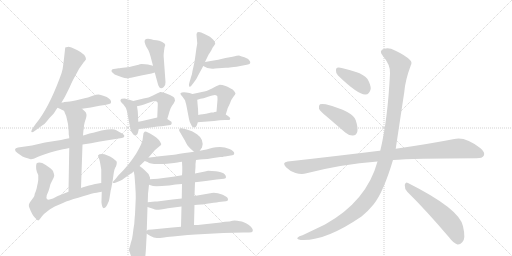
t = 0.00 s
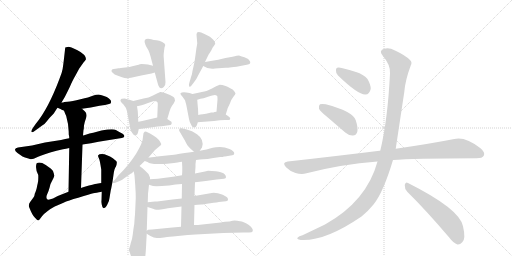
t = 4.03 s
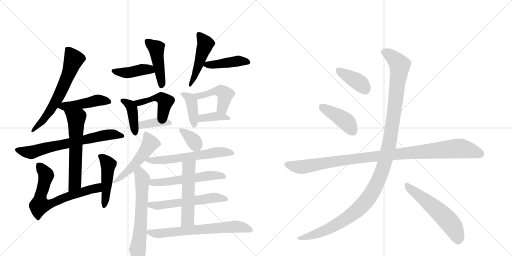
t = 8.05 s
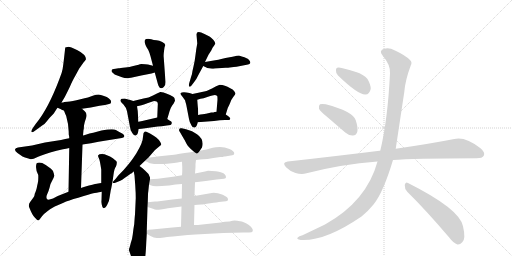
t = 12.08 s
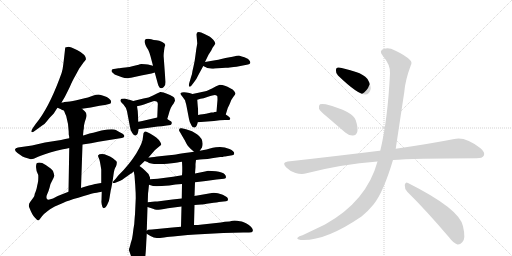
t = 16.10 s
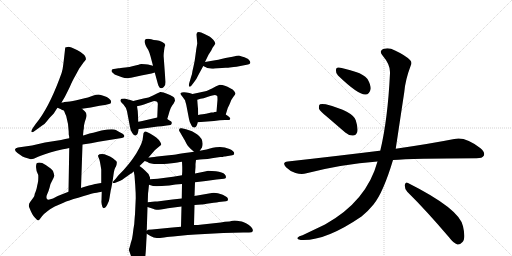
t = 20.13 s

The animated SVG that drew these frames (rendered in a browser with its animation timeline set to each time). Animation: 29 CSS @keyframes rules; one cycle of 20.13 s.

<svg version="1.1" viewBox="0 0 2048 1024" xmlns="http://www.w3.org/2000/svg">
  <g stroke="lightgray" stroke-dasharray="1,1" stroke-width="1" transform="scale(4, 4)">
    <line x1="0" y1="0" x2="256" y2="256"></line>
    <line x1="256" y1="0" x2="0" y2="256"></line>
    <line x1="128" y1="0" x2="128" y2="256"></line>
    <line x1="0" y1="128" x2="256" y2="128"></line>
    <line x1="256" y1="0" x2="512" y2="256"></line>
    <line x1="512" y1="0" x2="256" y2="256"></line>
    <line x1="384" y1="0" x2="384" y2="256"></line>
    <line x1="256" y1="128" x2="512" y2="128"></line>
  </g>
<g transform="scale(1, -1) translate(0, -850)">
   <style type="text/css">
    @keyframes keyframes0 {
      from {
       stroke: black;
       stroke-dashoffset: 638;
       stroke-width: 128;
       }
       67% {
       animation-timing-function: step-end;
       stroke: black;
       stroke-dashoffset: 0;
       stroke-width: 128;
       }
       to {
       stroke: black;
       stroke-width: 1024;
       }
       }
       #make-me-a-hanzi-animation-0 {
         animation: keyframes0 0.769206s both;
         animation-delay: 0.000000s;
         animation-timing-function: linear;
       }
    @keyframes keyframes1 {
      from {
       stroke: black;
       stroke-dashoffset: 456;
       stroke-width: 128;
       }
       60% {
       animation-timing-function: step-end;
       stroke: black;
       stroke-dashoffset: 0;
       stroke-width: 128;
       }
       to {
       stroke: black;
       stroke-width: 1024;
       }
       }
       #make-me-a-hanzi-animation-1 {
         animation: keyframes1 0.621094s both;
         animation-delay: 0.769206s;
         animation-timing-function: linear;
       }
    @keyframes keyframes2 {
      from {
       stroke: black;
       stroke-dashoffset: 685;
       stroke-width: 128;
       }
       69% {
       animation-timing-function: step-end;
       stroke: black;
       stroke-dashoffset: 0;
       stroke-width: 128;
       }
       to {
       stroke: black;
       stroke-width: 1024;
       }
       }
       #make-me-a-hanzi-animation-2 {
         animation: keyframes2 0.807454s both;
         animation-delay: 1.390299s;
         animation-timing-function: linear;
       }
    @keyframes keyframes3 {
      from {
       stroke: black;
       stroke-dashoffset: 599;
       stroke-width: 128;
       }
       66% {
       animation-timing-function: step-end;
       stroke: black;
       stroke-dashoffset: 0;
       stroke-width: 128;
       }
       to {
       stroke: black;
       stroke-width: 1024;
       }
       }
       #make-me-a-hanzi-animation-3 {
         animation: keyframes3 0.737467s both;
         animation-delay: 2.197754s;
         animation-timing-function: linear;
       }
    @keyframes keyframes4 {
      from {
       stroke: black;
       stroke-dashoffset: 686;
       stroke-width: 128;
       }
       69% {
       animation-timing-function: step-end;
       stroke: black;
       stroke-dashoffset: 0;
       stroke-width: 128;
       }
       to {
       stroke: black;
       stroke-width: 1024;
       }
       }
       #make-me-a-hanzi-animation-4 {
         animation: keyframes4 0.808268s both;
         animation-delay: 2.935221s;
         animation-timing-function: linear;
       }
    @keyframes keyframes5 {
      from {
       stroke: black;
       stroke-dashoffset: 469;
       stroke-width: 128;
       }
       60% {
       animation-timing-function: step-end;
       stroke: black;
       stroke-dashoffset: 0;
       stroke-width: 128;
       }
       to {
       stroke: black;
       stroke-width: 1024;
       }
       }
       #make-me-a-hanzi-animation-5 {
         animation: keyframes5 0.631673s both;
         animation-delay: 3.743490s;
         animation-timing-function: linear;
       }
    @keyframes keyframes6 {
      from {
       stroke: black;
       stroke-dashoffset: 414;
       stroke-width: 128;
       }
       57% {
       animation-timing-function: step-end;
       stroke: black;
       stroke-dashoffset: 0;
       stroke-width: 128;
       }
       to {
       stroke: black;
       stroke-width: 1024;
       }
       }
       #make-me-a-hanzi-animation-6 {
         animation: keyframes6 0.586914s both;
         animation-delay: 4.375163s;
         animation-timing-function: linear;
       }
    @keyframes keyframes7 {
      from {
       stroke: black;
       stroke-dashoffset: 451;
       stroke-width: 128;
       }
       59% {
       animation-timing-function: step-end;
       stroke: black;
       stroke-dashoffset: 0;
       stroke-width: 128;
       }
       to {
       stroke: black;
       stroke-width: 1024;
       }
       }
       #make-me-a-hanzi-animation-7 {
         animation: keyframes7 0.617025s both;
         animation-delay: 4.962077s;
         animation-timing-function: linear;
       }
    @keyframes keyframes8 {
      from {
       stroke: black;
       stroke-dashoffset: 479;
       stroke-width: 128;
       }
       61% {
       animation-timing-function: step-end;
       stroke: black;
       stroke-dashoffset: 0;
       stroke-width: 128;
       }
       to {
       stroke: black;
       stroke-width: 1024;
       }
       }
       #make-me-a-hanzi-animation-8 {
         animation: keyframes8 0.639811s both;
         animation-delay: 5.579102s;
         animation-timing-function: linear;
       }
    @keyframes keyframes9 {
      from {
       stroke: black;
       stroke-dashoffset: 429;
       stroke-width: 128;
       }
       58% {
       animation-timing-function: step-end;
       stroke: black;
       stroke-dashoffset: 0;
       stroke-width: 128;
       }
       to {
       stroke: black;
       stroke-width: 1024;
       }
       }
       #make-me-a-hanzi-animation-9 {
         animation: keyframes9 0.599121s both;
         animation-delay: 6.218913s;
         animation-timing-function: linear;
       }
    @keyframes keyframes10 {
      from {
       stroke: black;
       stroke-dashoffset: 407;
       stroke-width: 128;
       }
       57% {
       animation-timing-function: step-end;
       stroke: black;
       stroke-dashoffset: 0;
       stroke-width: 128;
       }
       to {
       stroke: black;
       stroke-width: 1024;
       }
       }
       #make-me-a-hanzi-animation-10 {
         animation: keyframes10 0.581217s both;
         animation-delay: 6.818034s;
         animation-timing-function: linear;
       }
    @keyframes keyframes11 {
      from {
       stroke: black;
       stroke-dashoffset: 451;
       stroke-width: 128;
       }
       59% {
       animation-timing-function: step-end;
       stroke: black;
       stroke-dashoffset: 0;
       stroke-width: 128;
       }
       to {
       stroke: black;
       stroke-width: 1024;
       }
       }
       #make-me-a-hanzi-animation-11 {
         animation: keyframes11 0.617025s both;
         animation-delay: 7.399251s;
         animation-timing-function: linear;
       }
    @keyframes keyframes12 {
      from {
       stroke: black;
       stroke-dashoffset: 380;
       stroke-width: 128;
       }
       55% {
       animation-timing-function: step-end;
       stroke: black;
       stroke-dashoffset: 0;
       stroke-width: 128;
       }
       to {
       stroke: black;
       stroke-width: 1024;
       }
       }
       #make-me-a-hanzi-animation-12 {
         animation: keyframes12 0.559245s both;
         animation-delay: 8.016276s;
         animation-timing-function: linear;
       }
    @keyframes keyframes13 {
      from {
       stroke: black;
       stroke-dashoffset: 402;
       stroke-width: 128;
       }
       57% {
       animation-timing-function: step-end;
       stroke: black;
       stroke-dashoffset: 0;
       stroke-width: 128;
       }
       to {
       stroke: black;
       stroke-width: 1024;
       }
       }
       #make-me-a-hanzi-animation-13 {
         animation: keyframes13 0.577148s both;
         animation-delay: 8.575521s;
         animation-timing-function: linear;
       }
    @keyframes keyframes14 {
      from {
       stroke: black;
       stroke-dashoffset: 464;
       stroke-width: 128;
       }
       60% {
       animation-timing-function: step-end;
       stroke: black;
       stroke-dashoffset: 0;
       stroke-width: 128;
       }
       to {
       stroke: black;
       stroke-width: 1024;
       }
       }
       #make-me-a-hanzi-animation-14 {
         animation: keyframes14 0.627604s both;
         animation-delay: 9.152669s;
         animation-timing-function: linear;
       }
    @keyframes keyframes15 {
      from {
       stroke: black;
       stroke-dashoffset: 378;
       stroke-width: 128;
       }
       55% {
       animation-timing-function: step-end;
       stroke: black;
       stroke-dashoffset: 0;
       stroke-width: 128;
       }
       to {
       stroke: black;
       stroke-width: 1024;
       }
       }
       #make-me-a-hanzi-animation-15 {
         animation: keyframes15 0.557617s both;
         animation-delay: 9.780273s;
         animation-timing-function: linear;
       }
    @keyframes keyframes16 {
      from {
       stroke: black;
       stroke-dashoffset: 514;
       stroke-width: 128;
       }
       63% {
       animation-timing-function: step-end;
       stroke: black;
       stroke-dashoffset: 0;
       stroke-width: 128;
       }
       to {
       stroke: black;
       stroke-width: 1024;
       }
       }
       #make-me-a-hanzi-animation-16 {
         animation: keyframes16 0.668294s both;
         animation-delay: 10.337891s;
         animation-timing-function: linear;
       }
    @keyframes keyframes17 {
      from {
       stroke: black;
       stroke-dashoffset: 646;
       stroke-width: 128;
       }
       68% {
       animation-timing-function: step-end;
       stroke: black;
       stroke-dashoffset: 0;
       stroke-width: 128;
       }
       to {
       stroke: black;
       stroke-width: 1024;
       }
       }
       #make-me-a-hanzi-animation-17 {
         animation: keyframes17 0.775716s both;
         animation-delay: 11.006185s;
         animation-timing-function: linear;
       }
    @keyframes keyframes18 {
      from {
       stroke: black;
       stroke-dashoffset: 350;
       stroke-width: 128;
       }
       53% {
       animation-timing-function: step-end;
       stroke: black;
       stroke-dashoffset: 0;
       stroke-width: 128;
       }
       to {
       stroke: black;
       stroke-width: 1024;
       }
       }
       #make-me-a-hanzi-animation-18 {
         animation: keyframes18 0.534831s both;
         animation-delay: 11.781901s;
         animation-timing-function: linear;
       }
    @keyframes keyframes19 {
      from {
       stroke: black;
       stroke-dashoffset: 603;
       stroke-width: 128;
       }
       66% {
       animation-timing-function: step-end;
       stroke: black;
       stroke-dashoffset: 0;
       stroke-width: 128;
       }
       to {
       stroke: black;
       stroke-width: 1024;
       }
       }
       #make-me-a-hanzi-animation-19 {
         animation: keyframes19 0.740723s both;
         animation-delay: 12.316732s;
         animation-timing-function: linear;
       }
    @keyframes keyframes20 {
      from {
       stroke: black;
       stroke-dashoffset: 552;
       stroke-width: 128;
       }
       64% {
       animation-timing-function: step-end;
       stroke: black;
       stroke-dashoffset: 0;
       stroke-width: 128;
       }
       to {
       stroke: black;
       stroke-width: 1024;
       }
       }
       #make-me-a-hanzi-animation-20 {
         animation: keyframes20 0.699219s both;
         animation-delay: 13.057454s;
         animation-timing-function: linear;
       }
    @keyframes keyframes21 {
      from {
       stroke: black;
       stroke-dashoffset: 567;
       stroke-width: 128;
       }
       65% {
       animation-timing-function: step-end;
       stroke: black;
       stroke-dashoffset: 0;
       stroke-width: 128;
       }
       to {
       stroke: black;
       stroke-width: 1024;
       }
       }
       #make-me-a-hanzi-animation-21 {
         animation: keyframes21 0.711426s both;
         animation-delay: 13.756673s;
         animation-timing-function: linear;
       }
    @keyframes keyframes22 {
      from {
       stroke: black;
       stroke-dashoffset: 527;
       stroke-width: 128;
       }
       63% {
       animation-timing-function: step-end;
       stroke: black;
       stroke-dashoffset: 0;
       stroke-width: 128;
       }
       to {
       stroke: black;
       stroke-width: 1024;
       }
       }
       #make-me-a-hanzi-animation-22 {
         animation: keyframes22 0.678874s both;
         animation-delay: 14.468099s;
         animation-timing-function: linear;
       }
    @keyframes keyframes23 {
      from {
       stroke: black;
       stroke-dashoffset: 665;
       stroke-width: 128;
       }
       68% {
       animation-timing-function: step-end;
       stroke: black;
       stroke-dashoffset: 0;
       stroke-width: 128;
       }
       to {
       stroke: black;
       stroke-width: 1024;
       }
       }
       #make-me-a-hanzi-animation-23 {
         animation: keyframes23 0.791178s both;
         animation-delay: 15.146973s;
         animation-timing-function: linear;
       }
    @keyframes keyframes24 {
      from {
       stroke: black;
       stroke-dashoffset: 388;
       stroke-width: 128;
       }
       56% {
       animation-timing-function: step-end;
       stroke: black;
       stroke-dashoffset: 0;
       stroke-width: 128;
       }
       to {
       stroke: black;
       stroke-width: 1024;
       }
       }
       #make-me-a-hanzi-animation-24 {
         animation: keyframes24 0.565755s both;
         animation-delay: 15.938151s;
         animation-timing-function: linear;
       }
    @keyframes keyframes25 {
      from {
       stroke: black;
       stroke-dashoffset: 418;
       stroke-width: 128;
       }
       58% {
       animation-timing-function: step-end;
       stroke: black;
       stroke-dashoffset: 0;
       stroke-width: 128;
       }
       to {
       stroke: black;
       stroke-width: 1024;
       }
       }
       #make-me-a-hanzi-animation-25 {
         animation: keyframes25 0.590169s both;
         animation-delay: 16.503906s;
         animation-timing-function: linear;
       }
    @keyframes keyframes26 {
      from {
       stroke: black;
       stroke-dashoffset: 1039;
       stroke-width: 128;
       }
       77% {
       animation-timing-function: step-end;
       stroke: black;
       stroke-dashoffset: 0;
       stroke-width: 128;
       }
       to {
       stroke: black;
       stroke-width: 1024;
       }
       }
       #make-me-a-hanzi-animation-26 {
         animation: keyframes26 1.095540s both;
         animation-delay: 17.094076s;
         animation-timing-function: linear;
       }
    @keyframes keyframes27 {
      from {
       stroke: black;
       stroke-dashoffset: 1212;
       stroke-width: 128;
       }
       80% {
       animation-timing-function: step-end;
       stroke: black;
       stroke-dashoffset: 0;
       stroke-width: 128;
       }
       to {
       stroke: black;
       stroke-width: 1024;
       }
       }
       #make-me-a-hanzi-animation-27 {
         animation: keyframes27 1.236328s both;
         animation-delay: 18.189616s;
         animation-timing-function: linear;
       }
    @keyframes keyframes28 {
      from {
       stroke: black;
       stroke-dashoffset: 557;
       stroke-width: 128;
       }
       64% {
       animation-timing-function: step-end;
       stroke: black;
       stroke-dashoffset: 0;
       stroke-width: 128;
       }
       to {
       stroke: black;
       stroke-width: 1024;
       }
       }
       #make-me-a-hanzi-animation-28 {
         animation: keyframes28 0.703288s both;
         animation-delay: 19.425944s;
         animation-timing-function: linear;
       }
</style>
<path d="M 308 650 L 286 660 Q 278 663 270.5 662.5 Q 263 662 261 660 L 256 616 Q 253 589 250.5 574.5 Q 248 560 238 535 Q 193 415 144 356 L 132 339 Q 120 321 129 321 Q 132 321 144 330 L 170 349 Q 177 352 186.5 364.5 Q 196 377 215 396 Q 225 412 230 419 L 246 440 L 258 460 Q 262 467 280 504 Q 287 522 304 552 L 317 576 L 334 600 Q 341 607 344 613 Q 344 632 308 650 Z" fill="lightgray"></path> 
<path d="M 230 419 L 242 414 Q 245 411 256 407 L 328 415 L 363 420 L 398 427 Q 415 430 420 430 L 436 434 Q 444 436 444 440 Q 447 451 427 462 Q 403 472 394 472 Q 384 472 371 467 Q 357 461 322 453 Q 287 444 270 443 L 257 442 Q 253 440 246 440 C 216 437 202 431 230 419 Z" fill="lightgray"></path> 
<path d="M 277 297 L 261 294 L 244 290 L 180 280 L 128 268 L 72 260 Q 61 258 60 252 Q 59 246 70 238 L 90 224 L 100 220 Q 116 215 122.5 213.5 Q 129 212 150 222 Q 171 232 226 247 L 252 253 Q 258 254 264 255 L 277 258 L 330 272 L 364 277 L 394 283 L 487 298 Q 495 300 495 301 Q 502 308 488.5 316 Q 475 324 463.5 330 Q 452 336 406 328 L 373 319 Q 370 319 358 316 L 346 312 Q 334 308 332 308 L 277 297 Z" fill="lightgray"></path> 
<path d="M 256 407 L 262 392 Q 263 391 265 385 L 272 354 L 274 332 Q 275 327 275 312 Q 277 306 277 297 L 277 258 L 274 83 C 273 53 323 68 324 98 L 330 272 L 332 308 L 334 331 L 335 333 L 336 348 Q 337 358 344 377 Q 350 396 339 405 L 328 415 C 306 435 245 435 256 407 Z" fill="lightgray"></path> 
<path d="M 274 83 L 231 66 L 212 56 Q 191 48 188 54 Q 184 58 187 69 Q 196 89 199 102 Q 201 115 209 128 Q 216 141 217 147 Q 217 152 212 166 Q 208 174 183 190 Q 158 206 146 196 Q 140 175 153 150 Q 154 128 151 117 Q 148 105 147 98 Q 145 90 142 82 Q 138 74 138 69 Q 137 64 133 59 L 122 44 Q 111 31 118 18 Q 129 -11 140 -21 Q 150 -32 153 -32 Q 157 -31 162 -23 Q 167 -15 176 -6 Q 203 17 219 24 L 254 39 Q 272 48 313 59 Q 362 75 373 77 Q 383 78 407 83 C 436 89 435 122 405 118 L 392 116 Q 386 116 356 108 Q 325 99 324 98 L 274 83 Z" fill="lightgray"></path> 
<path d="M 407 83 L 406 48 Q 405 42 407 32 Q 409 22 412 19 Q 415 16 416 18 Q 424 18 432 38 Q 436 43 438 58 L 443 89 L 444 92 L 450 123 L 454 151 Q 457 176 464 184 Q 468 196 467 202 Q 466 208 440 224 L 418 233 Q 397 236 392 228 Q 392 223 395.5 217.5 Q 399 212 405 172 L 405 118 L 407 83 Z" fill="lightgray"></path> 
<path d="M 550 590 L 529 585 Q 521 582 501 580 Q 480 577 474 577 L 462 575 Q 446 575 446 566 Q 446 563 452 558 Q 457 552 469 548 L 488 541 Q 499 537 507 537 L 524 539 L 565 548 L 606 556 L 619 560 C 648 569 641 580 612 587 L 592 592 Q 582 594 566 594 Q 551 591 550 590 Z" fill="lightgray"></path> 
<path d="M 619 560 L 631 516 Q 636 499 642 498 Q 647 495 655 502.5 Q 663 510 662 522 L 655 619 Q 653 627 658 660 L 661 670 Q 661 676 649 682 Q 637 688 626 689 Q 615 690 605 693 Q 595 696 584 694 Q 580 691 578.5 687 Q 577 683 582 670 L 587 660 Q 594 649 594 648 L 598 638 L 602 625 L 612 587 L 619 560 Z" fill="lightgray"></path> 
<path d="M 786 712 L 789 676 Q 785 656 782 630 Q 779 604 774 584 Q 769 564 768 554 Q 763 539 761 531 L 757 518 Q 754 507 757 504 Q 760 501 766 508 L 776 521 Q 787 535 793 549 L 813 586 L 820 602 L 834 631 L 845 648 Q 850 661 856 667 L 861 675 Q 862 679 854 690 Q 843 701 838 704 L 818 714 Q 786 730 786 712 Z" fill="lightgray"></path> 
<path d="M 813 586 Q 833 572 860 576 L 902 579 Q 914 579 919 580 L 935 582 Q 940 583 946 583 L 992 592 Q 999 594 1001 598 Q 1002 604 996 610 Q 991 618 967 624 L 956 628 Q 950 628 930 623 L 902 618 L 881 613 Q 871 610 820 602 C 794 598 794 598 813 586 Z" fill="lightgray"></path> 
<path d="M 499 456 Q 488 456 487 455 L 485 454 Q 483 452 482 449 Q 480 445 493 433 Q 505 420 508 405 L 520 342 Q 521 329 529 318 Q 537 306 543 308 Q 551 312 552 320 L 555 334 L 553 363 L 552 389 Q 552 404 548 425 C 545 442 545 442 533 446 L 518 451 L 516 451 L 499 456 Z" fill="lightgray"></path> 
<path d="M 669 374 L 675 394 Q 683 424 694 435 L 700 447 Q 700 449 698 457 Q 696 462 680 470 Q 663 478 654 480 L 642 482 L 641 482 Q 629 477 612 468 Q 595 459 574 456 L 533 446 C 504 439 519 419 548 425 L 562 428 Q 563 429 576 432 L 592 438 L 607 443 Q 616 447 622 445 Q 633 445 631 428 L 629 380 C 628 350 660 345 669 374 Z" fill="lightgray"></path> 
<path d="M 555 334 L 566 335 L 631 344 Q 644 344 667 348 L 682 350 Q 685 350 687 357 Q 689 363 678 368 L 669 374 C 652 385 652 385 629 380 L 569 366 Q 557 363 553 363 C 523 360 525 331 555 334 Z" fill="lightgray"></path> 
<path d="M 770 474 L 758 478 Q 729 485 722 477 Q 720 474 730 463 L 740 449 Q 743 438 745 431 L 756 374 Q 757 364 766 348 Q 770 338 779 340 Q 787 342 791 361 L 793 390 L 792 417 Q 791 423 789 451 C 788 468 788 468 770 474 Z" fill="lightgray"></path> 
<path d="M 903 392 L 911 418 Q 919 434 922 442 Q 924 450 933 462 Q 942 474 942 476 Q 942 477 937 485 Q 932 493 921 497 Q 899 511 879 511 Q 865 506 848 496 Q 830 485 803 481 L 770 474 C 741 468 760 442 789 451 L 802 455 Q 812 455 832 463 Q 852 470 860 470 Q 867 468 869 466 Q 870 464 870 451 L 866 403 C 864 373 894 363 903 392 Z" fill="lightgray"></path> 
<path d="M 791 361 L 803 362 L 856 366 Q 880 370 900 370 L 915 370 Q 920 370 921 375 Q 922 379 912 386 L 903 392 C 883 405 883 405 866 403 L 858 402 Q 856 400 845 400 L 824 395 L 811 393 Q 801 392 793 390 C 764 383 761 359 791 361 Z" fill="lightgray"></path> 
<path d="M 594 220 L 620 250 L 644 270 Q 647 273 641 282.5 Q 635 292 625 300 Q 615 308 610 310 Q 583 328 578.5 323.5 Q 574 319 574 317 L 572 303 Q 572 280 545 236.5 Q 518 193 473 148 L 462 134 Q 451 123 451 121.5 Q 451 120 453 118 Q 456 117 464 120 L 481 127 Q 489 131 497 137 L 524 156 Q 528 156 529.5 159 Q 531 162 535 164 L 558 186 L 579 206 L 594 220 Z" fill="lightgray"></path> 
<path d="M 541 108 L 542 89 Q 543 79 543 58 L 540 -8 Q 539 -15 537 -46 Q 533 -68 531 -88 Q 529 -107 523 -122 Q 521 -132 518 -141 Q 514 -149 518 -157 Q 521 -165 528 -186 L 537 -209 Q 539 -214 548 -223 Q 557 -231 568 -219 Q 575 -206 579 -189 Q 583 -171 585 -120 L 587 -85 L 587 -73 L 590 22 L 591 41 L 592 72 Q 592 79 593 83 L 596 111 L 600 133 L 600 140 Q 596 156 580 168 Q 570 178 558 186 C 534 204 529 193 535 164 L 538 148 L 541 108 Z" fill="lightgray"></path> 
<path d="M 799 247 L 808 260 Q 818 292 788 313 Q 775 322 768 325 L 744 333 L 727 337 Q 718 339 717 333 Q 715 327 719 323 L 737 292 Q 738 291 745 277 Q 752 262 776 243 C 789 233 789 233 799 247 Z" fill="lightgray"></path> 
<path d="M 784 210 L 799 212 Q 821 212 881 222 Q 892 222 896 224 L 900 224 L 929 229 Q 937 229 937 237 Q 937 245 918 254 Q 899 262 880 262 Q 861 262 851 259 Q 841 256 826 252 L 799 247 L 776 243 L 755 240 Q 687 230 686 230 L 629 224 Q 602 220 594 220 C 564 218 551 216 579 206 L 590 202 Q 600 194 630 194 Q 660 194 669 195 L 696 198 L 710 200 Q 721 202 728 203 L 784 210 Z" fill="lightgray"></path> 
<path d="M 780 121 L 823 126 L 866 132 L 896 135 Q 904 137 904 141 Q 904 167 832 167 L 820 164 L 780 156 L 728 149 L 692 143 L 631 135 L 600 133 C 570 131 567 120 596 111 L 612 106 Q 627 104 677 108 L 702 112 L 728 114 L 780 121 Z" fill="lightgray"></path> 
<path d="M 778 30 L 805 32 Q 810 32 841 37 Q 872 41 875 42 L 904 45 Q 912 47 912 51 Q 912 58 908 61 Q 904 64 891 71 Q 864 81 847 78 L 778 66 L 727 56 L 690 52 L 629 44 L 620 44 L 591 41 C 561 38 561 31 590 22 L 612 15 Q 621 10 629 11 Q 636 11 672 17 L 726 24 L 778 30 Z" fill="lightgray"></path> 
<path d="M 776 -50 L 778 30 L 778 66 L 780 121 L 780 156 L 782 182 L 782 194 L 784 210 C 788 240 727 233 728 203 L 729 182 L 729 164 L 728 149 L 728 114 L 727 56 L 726 24 L 724 -57 C 723 -87 775 -80 776 -50 Z" fill="lightgray"></path> 
<path d="M 587 -85 Q 605 -97 615 -100 Q 633 -103 640 -102 L 656 -100 Q 683 -96 692 -96 L 751 -90 L 782 -88 L 893 -82 L 973 -80 L 996 -80 Q 1009 -80 1011 -75 Q 1014 -63 994 -49 Q 973 -36 960 -35 Q 942 -31 930 -33 L 918 -36 Q 899 -36 883 -40 L 800 -49 Q 796 -50 776 -50 L 724 -57 L 690 -60 L 608 -68 L 592 -69 L 587 -73 C 575 -78 575 -78 587 -85 Z" fill="lightgray"></path> 
<path d="M 1352 548 Q 1433 470 1462 472 Q 1478 472 1483 495 Q 1483 511 1470 534 Q 1454 553 1424 562 Q 1375 578 1355 580 Q 1343 581 1344 567 Q 1343 557 1352 548 Z" fill="lightgray"></path> 
<path d="M 1309 382 L 1381 320 Q 1396 307 1412 308 Q 1424 308 1429 322 Q 1433 338 1423 369 Q 1411 405 1303 433 Q 1287 436 1280 433 Q 1274 429 1276 415 Q 1280 405 1309 382 Z" fill="lightgray"></path> 
<path d="M 1572 210 Q 1647 216 1906 217 Q 1930 217 1935 227 Q 1942 240 1922 257 Q 1861 305 1817 294 Q 1726 276 1583 255 L 1521 247 Q 1520 248 1518 247 Q 1349 226 1151 204 Q 1126 201 1144 181 Q 1160 165 1182 158 Q 1207 151 1226 157 Q 1365 193 1510 204 L 1572 210 Z" fill="lightgray"></path> 
<path d="M 1510 204 Q 1467 45 1300 -48 L 1210 -91 Q 1195 -95 1191 -100 Q 1184 -106 1203 -110 Q 1300 -116 1446 -16 Q 1473 6 1494 32 Q 1533 80 1572 210 L 1583 255 Q 1583 256 1617 481 Q 1621 530 1643 588 Q 1650 601 1640 610 Q 1621 629 1580 648 Q 1556 661 1537 655 Q 1513 648 1531 627 Q 1562 591 1560 557 Q 1551 371 1521 247 L 1510 204 Z" fill="lightgray"></path> 
<path d="M 1629 83 Q 1705 8 1796 -99 Q 1814 -123 1830 -128 Q 1840 -129 1849 -119 Q 1864 -106 1852 -55 Q 1839 14 1632 118 Q 1622 125 1619 110 Q 1618 95 1629 83 Z" fill="lightgray"></path> 
      <clipPath id="make-me-a-hanzi-clip-0">
      <path d="M 308 650 L 286 660 Q 278 663 270.5 662.5 Q 263 662 261 660 L 256 616 Q 253 589 250.5 574.5 Q 248 560 238 535 Q 193 415 144 356 L 132 339 Q 120 321 129 321 Q 132 321 144 330 L 170 349 Q 177 352 186.5 364.5 Q 196 377 215 396 Q 225 412 230 419 L 246 440 L 258 460 Q 262 467 280 504 Q 287 522 304 552 L 317 576 L 334 600 Q 341 607 344 613 Q 344 632 308 650 Z" fill="lightgray"></path>
      </clipPath>
      <path clip-path="url(#make-me-a-hanzi-clip-0)" d="M 268 652 L 295 613 L 270 543 L 204 412 L 172 368 L 130 326 " fill="none" id="make-me-a-hanzi-animation-0" stroke-dasharray="510 1020" stroke-linecap="round"></path>

      <clipPath id="make-me-a-hanzi-clip-1">
      <path d="M 230 419 L 242 414 Q 245 411 256 407 L 328 415 L 363 420 L 398 427 Q 415 430 420 430 L 436 434 Q 444 436 444 440 Q 447 451 427 462 Q 403 472 394 472 Q 384 472 371 467 Q 357 461 322 453 Q 287 444 270 443 L 257 442 Q 253 440 246 440 C 216 437 202 431 230 419 Z" fill="lightgray"></path>
      </clipPath>
      <path clip-path="url(#make-me-a-hanzi-clip-1)" d="M 238 421 L 391 449 L 435 444 " fill="none" id="make-me-a-hanzi-animation-1" stroke-dasharray="328 656" stroke-linecap="round"></path>

      <clipPath id="make-me-a-hanzi-clip-2">
      <path d="M 277 297 L 261 294 L 244 290 L 180 280 L 128 268 L 72 260 Q 61 258 60 252 Q 59 246 70 238 L 90 224 L 100 220 Q 116 215 122.5 213.5 Q 129 212 150 222 Q 171 232 226 247 L 252 253 Q 258 254 264 255 L 277 258 L 330 272 L 364 277 L 394 283 L 487 298 Q 495 300 495 301 Q 502 308 488.5 316 Q 475 324 463.5 330 Q 452 336 406 328 L 373 319 Q 370 319 358 316 L 346 312 Q 334 308 332 308 L 277 297 Z" fill="lightgray"></path>
      </clipPath>
      <path clip-path="url(#make-me-a-hanzi-clip-2)" d="M 69 251 L 103 242 L 132 242 L 202 263 L 419 310 L 455 313 L 488 307 " fill="none" id="make-me-a-hanzi-animation-2" stroke-dasharray="557 1114" stroke-linecap="round"></path>

      <clipPath id="make-me-a-hanzi-clip-3">
      <path d="M 256 407 L 262 392 Q 263 391 265 385 L 272 354 L 274 332 Q 275 327 275 312 Q 277 306 277 297 L 277 258 L 274 83 C 273 53 323 68 324 98 L 330 272 L 332 308 L 334 331 L 335 333 L 336 348 Q 337 358 344 377 Q 350 396 339 405 L 328 415 C 306 435 245 435 256 407 Z" fill="lightgray"></path>
      </clipPath>
      <path clip-path="url(#make-me-a-hanzi-clip-3)" d="M 263 406 L 305 375 L 300 122 L 278 91 " fill="none" id="make-me-a-hanzi-animation-3" stroke-dasharray="471 942" stroke-linecap="round"></path>

      <clipPath id="make-me-a-hanzi-clip-4">
      <path d="M 274 83 L 231 66 L 212 56 Q 191 48 188 54 Q 184 58 187 69 Q 196 89 199 102 Q 201 115 209 128 Q 216 141 217 147 Q 217 152 212 166 Q 208 174 183 190 Q 158 206 146 196 Q 140 175 153 150 Q 154 128 151 117 Q 148 105 147 98 Q 145 90 142 82 Q 138 74 138 69 Q 137 64 133 59 L 122 44 Q 111 31 118 18 Q 129 -11 140 -21 Q 150 -32 153 -32 Q 157 -31 162 -23 Q 167 -15 176 -6 Q 203 17 219 24 L 254 39 Q 272 48 313 59 Q 362 75 373 77 Q 383 78 407 83 C 436 89 435 122 405 118 L 392 116 Q 386 116 356 108 Q 325 99 324 98 L 274 83 Z" fill="lightgray"></path>
      </clipPath>
      <path clip-path="url(#make-me-a-hanzi-clip-4)" d="M 155 187 L 184 149 L 162 69 L 159 29 L 195 32 L 258 60 L 389 98 L 399 112 " fill="none" id="make-me-a-hanzi-animation-4" stroke-dasharray="558 1116" stroke-linecap="round"></path>

      <clipPath id="make-me-a-hanzi-clip-5">
      <path d="M 407 83 L 406 48 Q 405 42 407 32 Q 409 22 412 19 Q 415 16 416 18 Q 424 18 432 38 Q 436 43 438 58 L 443 89 L 444 92 L 450 123 L 454 151 Q 457 176 464 184 Q 468 196 467 202 Q 466 208 440 224 L 418 233 Q 397 236 392 228 Q 392 223 395.5 217.5 Q 399 212 405 172 L 405 118 L 407 83 Z" fill="lightgray"></path>
      </clipPath>
      <path clip-path="url(#make-me-a-hanzi-clip-5)" d="M 400 225 L 417 214 L 432 192 L 416 27 " fill="none" id="make-me-a-hanzi-animation-5" stroke-dasharray="341 682" stroke-linecap="round"></path>

      <clipPath id="make-me-a-hanzi-clip-6">
      <path d="M 550 590 L 529 585 Q 521 582 501 580 Q 480 577 474 577 L 462 575 Q 446 575 446 566 Q 446 563 452 558 Q 457 552 469 548 L 488 541 Q 499 537 507 537 L 524 539 L 565 548 L 606 556 L 619 560 C 648 569 641 580 612 587 L 592 592 Q 582 594 566 594 Q 551 591 550 590 Z" fill="lightgray"></path>
      </clipPath>
      <path clip-path="url(#make-me-a-hanzi-clip-6)" d="M 455 565 L 505 558 L 592 573 L 610 565 " fill="none" id="make-me-a-hanzi-animation-6" stroke-dasharray="286 572" stroke-linecap="round"></path>

      <clipPath id="make-me-a-hanzi-clip-7">
      <path d="M 619 560 L 631 516 Q 636 499 642 498 Q 647 495 655 502.5 Q 663 510 662 522 L 655 619 Q 653 627 658 660 L 661 670 Q 661 676 649 682 Q 637 688 626 689 Q 615 690 605 693 Q 595 696 584 694 Q 580 691 578.5 687 Q 577 683 582 670 L 587 660 Q 594 649 594 648 L 598 638 L 602 625 L 612 587 L 619 560 Z" fill="lightgray"></path>
      </clipPath>
      <path clip-path="url(#make-me-a-hanzi-clip-7)" d="M 589 684 L 626 654 L 646 508 " fill="none" id="make-me-a-hanzi-animation-7" stroke-dasharray="323 646" stroke-linecap="round"></path>

      <clipPath id="make-me-a-hanzi-clip-8">
      <path d="M 786 712 L 789 676 Q 785 656 782 630 Q 779 604 774 584 Q 769 564 768 554 Q 763 539 761 531 L 757 518 Q 754 507 757 504 Q 760 501 766 508 L 776 521 Q 787 535 793 549 L 813 586 L 820 602 L 834 631 L 845 648 Q 850 661 856 667 L 861 675 Q 862 679 854 690 Q 843 701 838 704 L 818 714 Q 786 730 786 712 Z" fill="lightgray"></path>
      </clipPath>
      <path clip-path="url(#make-me-a-hanzi-clip-8)" d="M 795 713 L 822 675 L 780 550 L 759 511 " fill="none" id="make-me-a-hanzi-animation-8" stroke-dasharray="351 702" stroke-linecap="round"></path>

      <clipPath id="make-me-a-hanzi-clip-9">
      <path d="M 813 586 Q 833 572 860 576 L 902 579 Q 914 579 919 580 L 935 582 Q 940 583 946 583 L 992 592 Q 999 594 1001 598 Q 1002 604 996 610 Q 991 618 967 624 L 956 628 Q 950 628 930 623 L 902 618 L 881 613 Q 871 610 820 602 C 794 598 794 598 813 586 Z" fill="lightgray"></path>
      </clipPath>
      <path clip-path="url(#make-me-a-hanzi-clip-9)" d="M 821 587 L 954 606 L 992 601 " fill="none" id="make-me-a-hanzi-animation-9" stroke-dasharray="301 602" stroke-linecap="round"></path>

      <clipPath id="make-me-a-hanzi-clip-10">
      <path d="M 499 456 Q 488 456 487 455 L 485 454 Q 483 452 482 449 Q 480 445 493 433 Q 505 420 508 405 L 520 342 Q 521 329 529 318 Q 537 306 543 308 Q 551 312 552 320 L 555 334 L 553 363 L 552 389 Q 552 404 548 425 C 545 442 545 442 533 446 L 518 451 L 516 451 L 499 456 Z" fill="lightgray"></path>
      </clipPath>
      <path clip-path="url(#make-me-a-hanzi-clip-10)" d="M 489 448 L 521 429 L 528 415 L 542 318 " fill="none" id="make-me-a-hanzi-animation-10" stroke-dasharray="279 558" stroke-linecap="round"></path>

      <clipPath id="make-me-a-hanzi-clip-11">
      <path d="M 669 374 L 675 394 Q 683 424 694 435 L 700 447 Q 700 449 698 457 Q 696 462 680 470 Q 663 478 654 480 L 642 482 L 641 482 Q 629 477 612 468 Q 595 459 574 456 L 533 446 C 504 439 519 419 548 425 L 562 428 Q 563 429 576 432 L 592 438 L 607 443 Q 616 447 622 445 Q 633 445 631 428 L 629 380 C 628 350 660 345 669 374 Z" fill="lightgray"></path>
      </clipPath>
      <path clip-path="url(#make-me-a-hanzi-clip-11)" d="M 541 444 L 566 441 L 623 459 L 645 458 L 661 444 L 652 399 L 663 381 " fill="none" id="make-me-a-hanzi-animation-11" stroke-dasharray="323 646" stroke-linecap="round"></path>

      <clipPath id="make-me-a-hanzi-clip-12">
      <path d="M 555 334 L 566 335 L 631 344 Q 644 344 667 348 L 682 350 Q 685 350 687 357 Q 689 363 678 368 L 669 374 C 652 385 652 385 629 380 L 569 366 Q 557 363 553 363 C 523 360 525 331 555 334 Z" fill="lightgray"></path>
      </clipPath>
      <path clip-path="url(#make-me-a-hanzi-clip-12)" d="M 557 356 L 570 350 L 633 362 L 678 358 " fill="none" id="make-me-a-hanzi-animation-12" stroke-dasharray="252 504" stroke-linecap="round"></path>

      <clipPath id="make-me-a-hanzi-clip-13">
      <path d="M 770 474 L 758 478 Q 729 485 722 477 Q 720 474 730 463 L 740 449 Q 743 438 745 431 L 756 374 Q 757 364 766 348 Q 770 338 779 340 Q 787 342 791 361 L 793 390 L 792 417 Q 791 423 789 451 C 788 468 788 468 770 474 Z" fill="lightgray"></path>
      </clipPath>
      <path clip-path="url(#make-me-a-hanzi-clip-13)" d="M 727 475 L 760 456 L 767 441 L 776 350 " fill="none" id="make-me-a-hanzi-animation-13" stroke-dasharray="274 548" stroke-linecap="round"></path>

      <clipPath id="make-me-a-hanzi-clip-14">
      <path d="M 903 392 L 911 418 Q 919 434 922 442 Q 924 450 933 462 Q 942 474 942 476 Q 942 477 937 485 Q 932 493 921 497 Q 899 511 879 511 Q 865 506 848 496 Q 830 485 803 481 L 770 474 C 741 468 760 442 789 451 L 802 455 Q 812 455 832 463 Q 852 470 860 470 Q 867 468 869 466 Q 870 464 870 451 L 866 403 C 864 373 894 363 903 392 Z" fill="lightgray"></path>
      </clipPath>
      <path clip-path="url(#make-me-a-hanzi-clip-14)" d="M 777 470 L 793 465 L 820 470 L 860 486 L 891 482 L 901 472 L 890 416 L 899 400 " fill="none" id="make-me-a-hanzi-animation-14" stroke-dasharray="336 672" stroke-linecap="round"></path>

      <clipPath id="make-me-a-hanzi-clip-15">
      <path d="M 791 361 L 803 362 L 856 366 Q 880 370 900 370 L 915 370 Q 920 370 921 375 Q 922 379 912 386 L 903 392 C 883 405 883 405 866 403 L 858 402 Q 856 400 845 400 L 824 395 L 811 393 Q 801 392 793 390 C 764 383 761 359 791 361 Z" fill="lightgray"></path>
      </clipPath>
      <path clip-path="url(#make-me-a-hanzi-clip-15)" d="M 796 368 L 808 377 L 854 384 L 914 378 " fill="none" id="make-me-a-hanzi-animation-15" stroke-dasharray="250 500" stroke-linecap="round"></path>

      <clipPath id="make-me-a-hanzi-clip-16">
      <path d="M 594 220 L 620 250 L 644 270 Q 647 273 641 282.5 Q 635 292 625 300 Q 615 308 610 310 Q 583 328 578.5 323.5 Q 574 319 574 317 L 572 303 Q 572 280 545 236.5 Q 518 193 473 148 L 462 134 Q 451 123 451 121.5 Q 451 120 453 118 Q 456 117 464 120 L 481 127 Q 489 131 497 137 L 524 156 Q 528 156 529.5 159 Q 531 162 535 164 L 558 186 L 579 206 L 594 220 Z" fill="lightgray"></path>
      </clipPath>
      <path clip-path="url(#make-me-a-hanzi-clip-16)" d="M 582 316 L 601 277 L 579 242 L 519 172 L 455 122 " fill="none" id="make-me-a-hanzi-animation-16" stroke-dasharray="386 772" stroke-linecap="round"></path>

      <clipPath id="make-me-a-hanzi-clip-17">
      <path d="M 541 108 L 542 89 Q 543 79 543 58 L 540 -8 Q 539 -15 537 -46 Q 533 -68 531 -88 Q 529 -107 523 -122 Q 521 -132 518 -141 Q 514 -149 518 -157 Q 521 -165 528 -186 L 537 -209 Q 539 -214 548 -223 Q 557 -231 568 -219 Q 575 -206 579 -189 Q 583 -171 585 -120 L 587 -85 L 587 -73 L 590 22 L 591 41 L 592 72 Q 592 79 593 83 L 596 111 L 600 133 L 600 140 Q 596 156 580 168 Q 570 178 558 186 C 534 204 529 193 535 164 L 538 148 L 541 108 Z" fill="lightgray"></path>
      </clipPath>
      <path clip-path="url(#make-me-a-hanzi-clip-17)" d="M 558 174 L 570 135 L 563 -48 L 550 -151 L 557 -213 " fill="none" id="make-me-a-hanzi-animation-17" stroke-dasharray="518 1036" stroke-linecap="round"></path>

      <clipPath id="make-me-a-hanzi-clip-18">
      <path d="M 799 247 L 808 260 Q 818 292 788 313 Q 775 322 768 325 L 744 333 L 727 337 Q 718 339 717 333 Q 715 327 719 323 L 737 292 Q 738 291 745 277 Q 752 262 776 243 C 789 233 789 233 799 247 Z" fill="lightgray"></path>
      </clipPath>
      <path clip-path="url(#make-me-a-hanzi-clip-18)" d="M 724 329 L 761 301 L 790 263 " fill="none" id="make-me-a-hanzi-animation-18" stroke-dasharray="222 444" stroke-linecap="round"></path>

      <clipPath id="make-me-a-hanzi-clip-19">
      <path d="M 784 210 L 799 212 Q 821 212 881 222 Q 892 222 896 224 L 900 224 L 929 229 Q 937 229 937 237 Q 937 245 918 254 Q 899 262 880 262 Q 861 262 851 259 Q 841 256 826 252 L 799 247 L 776 243 L 755 240 Q 687 230 686 230 L 629 224 Q 602 220 594 220 C 564 218 551 216 579 206 L 590 202 Q 600 194 630 194 Q 660 194 669 195 L 696 198 L 710 200 Q 721 202 728 203 L 784 210 Z" fill="lightgray"></path>
      </clipPath>
      <path clip-path="url(#make-me-a-hanzi-clip-19)" d="M 585 207 L 674 211 L 873 242 L 929 237 " fill="none" id="make-me-a-hanzi-animation-19" stroke-dasharray="475 950" stroke-linecap="round"></path>

      <clipPath id="make-me-a-hanzi-clip-20">
      <path d="M 780 121 L 823 126 L 866 132 L 896 135 Q 904 137 904 141 Q 904 167 832 167 L 820 164 L 780 156 L 728 149 L 692 143 L 631 135 L 600 133 C 570 131 567 120 596 111 L 612 106 Q 627 104 677 108 L 702 112 L 728 114 L 780 121 Z" fill="lightgray"></path>
      </clipPath>
      <path clip-path="url(#make-me-a-hanzi-clip-20)" d="M 602 116 L 842 148 L 896 144 " fill="none" id="make-me-a-hanzi-animation-20" stroke-dasharray="424 848" stroke-linecap="round"></path>

      <clipPath id="make-me-a-hanzi-clip-21">
      <path d="M 778 30 L 805 32 Q 810 32 841 37 Q 872 41 875 42 L 904 45 Q 912 47 912 51 Q 912 58 908 61 Q 904 64 891 71 Q 864 81 847 78 L 778 66 L 727 56 L 690 52 L 629 44 L 620 44 L 591 41 C 561 38 561 31 590 22 L 612 15 Q 621 10 629 11 Q 636 11 672 17 L 726 24 L 778 30 Z" fill="lightgray"></path>
      </clipPath>
      <path clip-path="url(#make-me-a-hanzi-clip-21)" d="M 597 26 L 603 31 L 659 30 L 854 59 L 904 54 " fill="none" id="make-me-a-hanzi-animation-21" stroke-dasharray="439 878" stroke-linecap="round"></path>

      <clipPath id="make-me-a-hanzi-clip-22">
      <path d="M 776 -50 L 778 30 L 778 66 L 780 121 L 780 156 L 782 182 L 782 194 L 784 210 C 788 240 727 233 728 203 L 729 182 L 729 164 L 728 149 L 728 114 L 727 56 L 726 24 L 724 -57 C 723 -87 775 -80 776 -50 Z" fill="lightgray"></path>
      </clipPath>
      <path clip-path="url(#make-me-a-hanzi-clip-22)" d="M 777 207 L 755 169 L 751 -27 L 730 -50 " fill="none" id="make-me-a-hanzi-animation-22" stroke-dasharray="399 798" stroke-linecap="round"></path>

      <clipPath id="make-me-a-hanzi-clip-23">
      <path d="M 587 -85 Q 605 -97 615 -100 Q 633 -103 640 -102 L 656 -100 Q 683 -96 692 -96 L 751 -90 L 782 -88 L 893 -82 L 973 -80 L 996 -80 Q 1009 -80 1011 -75 Q 1014 -63 994 -49 Q 973 -36 960 -35 Q 942 -31 930 -33 L 918 -36 Q 899 -36 883 -40 L 800 -49 Q 796 -50 776 -50 L 724 -57 L 690 -60 L 608 -68 L 592 -69 L 587 -73 C 575 -78 575 -78 587 -85 Z" fill="lightgray"></path>
      </clipPath>
      <path clip-path="url(#make-me-a-hanzi-clip-23)" d="M 596 -79 L 625 -85 L 948 -56 L 1001 -71 " fill="none" id="make-me-a-hanzi-animation-23" stroke-dasharray="537 1074" stroke-linecap="round"></path>

      <clipPath id="make-me-a-hanzi-clip-24">
      <path d="M 1352 548 Q 1433 470 1462 472 Q 1478 472 1483 495 Q 1483 511 1470 534 Q 1454 553 1424 562 Q 1375 578 1355 580 Q 1343 581 1344 567 Q 1343 557 1352 548 Z" fill="lightgray"></path>
      </clipPath>
      <path clip-path="url(#make-me-a-hanzi-clip-24)" d="M 1353 570 L 1436 520 L 1460 494 " fill="none" id="make-me-a-hanzi-animation-24" stroke-dasharray="260 520" stroke-linecap="round"></path>

      <clipPath id="make-me-a-hanzi-clip-25">
      <path d="M 1309 382 L 1381 320 Q 1396 307 1412 308 Q 1424 308 1429 322 Q 1433 338 1423 369 Q 1411 405 1303 433 Q 1287 436 1280 433 Q 1274 429 1276 415 Q 1280 405 1309 382 Z" fill="lightgray"></path>
      </clipPath>
      <path clip-path="url(#make-me-a-hanzi-clip-25)" d="M 1286 425 L 1380 367 L 1412 326 " fill="none" id="make-me-a-hanzi-animation-25" stroke-dasharray="290 580" stroke-linecap="round"></path>

      <clipPath id="make-me-a-hanzi-clip-26">
      <path d="M 1572 210 Q 1647 216 1906 217 Q 1930 217 1935 227 Q 1942 240 1922 257 Q 1861 305 1817 294 Q 1726 276 1583 255 L 1521 247 Q 1520 248 1518 247 Q 1349 226 1151 204 Q 1126 201 1144 181 Q 1160 165 1182 158 Q 1207 151 1226 157 Q 1365 193 1510 204 L 1572 210 Z" fill="lightgray"></path>
      </clipPath>
      <path clip-path="url(#make-me-a-hanzi-clip-26)" d="M 1148 192 L 1206 182 L 1412 215 L 1829 256 L 1881 249 L 1922 234 " fill="none" id="make-me-a-hanzi-animation-26" stroke-dasharray="911 1822" stroke-linecap="round"></path>

      <clipPath id="make-me-a-hanzi-clip-27">
      <path d="M 1510 204 Q 1467 45 1300 -48 L 1210 -91 Q 1195 -95 1191 -100 Q 1184 -106 1203 -110 Q 1300 -116 1446 -16 Q 1473 6 1494 32 Q 1533 80 1572 210 L 1583 255 Q 1583 256 1617 481 Q 1621 530 1643 588 Q 1650 601 1640 610 Q 1621 629 1580 648 Q 1556 661 1537 655 Q 1513 648 1531 627 Q 1562 591 1560 557 Q 1551 371 1521 247 L 1510 204 Z" fill="lightgray"></path>
      </clipPath>
      <path clip-path="url(#make-me-a-hanzi-clip-27)" d="M 1538 640 L 1575 618 L 1594 596 L 1598 575 L 1558 280 L 1542 209 L 1512 126 L 1466 47 L 1391 -21 L 1289 -76 L 1198 -103 " fill="none" id="make-me-a-hanzi-animation-27" stroke-dasharray="1084 2168" stroke-linecap="round"></path>

      <clipPath id="make-me-a-hanzi-clip-28">
      <path d="M 1629 83 Q 1705 8 1796 -99 Q 1814 -123 1830 -128 Q 1840 -129 1849 -119 Q 1864 -106 1852 -55 Q 1839 14 1632 118 Q 1622 125 1619 110 Q 1618 95 1629 83 Z" fill="lightgray"></path>
      </clipPath>
      <path clip-path="url(#make-me-a-hanzi-clip-28)" d="M 1631 104 L 1724 32 L 1789 -29 L 1814 -61 L 1832 -111 " fill="none" id="make-me-a-hanzi-animation-28" stroke-dasharray="429 858" stroke-linecap="round"></path>

</g>
</svg>
